Photos from the image-classification dataset "dl_data" in the GitHub repository OpenhackHacker1/code. Its 12 classes are: axes, boots, carabiners, crampons, gloves, hardshell jackets, harnesses, helmets, insulated jackets, pulleys, rope, tents.

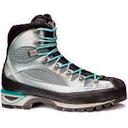
Label: boots

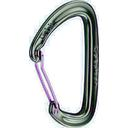
Label: carabiners

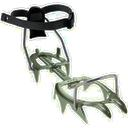
Label: crampons

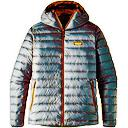
Label: insulated jackets

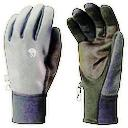
Label: gloves

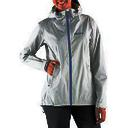
Label: hardshell jackets
